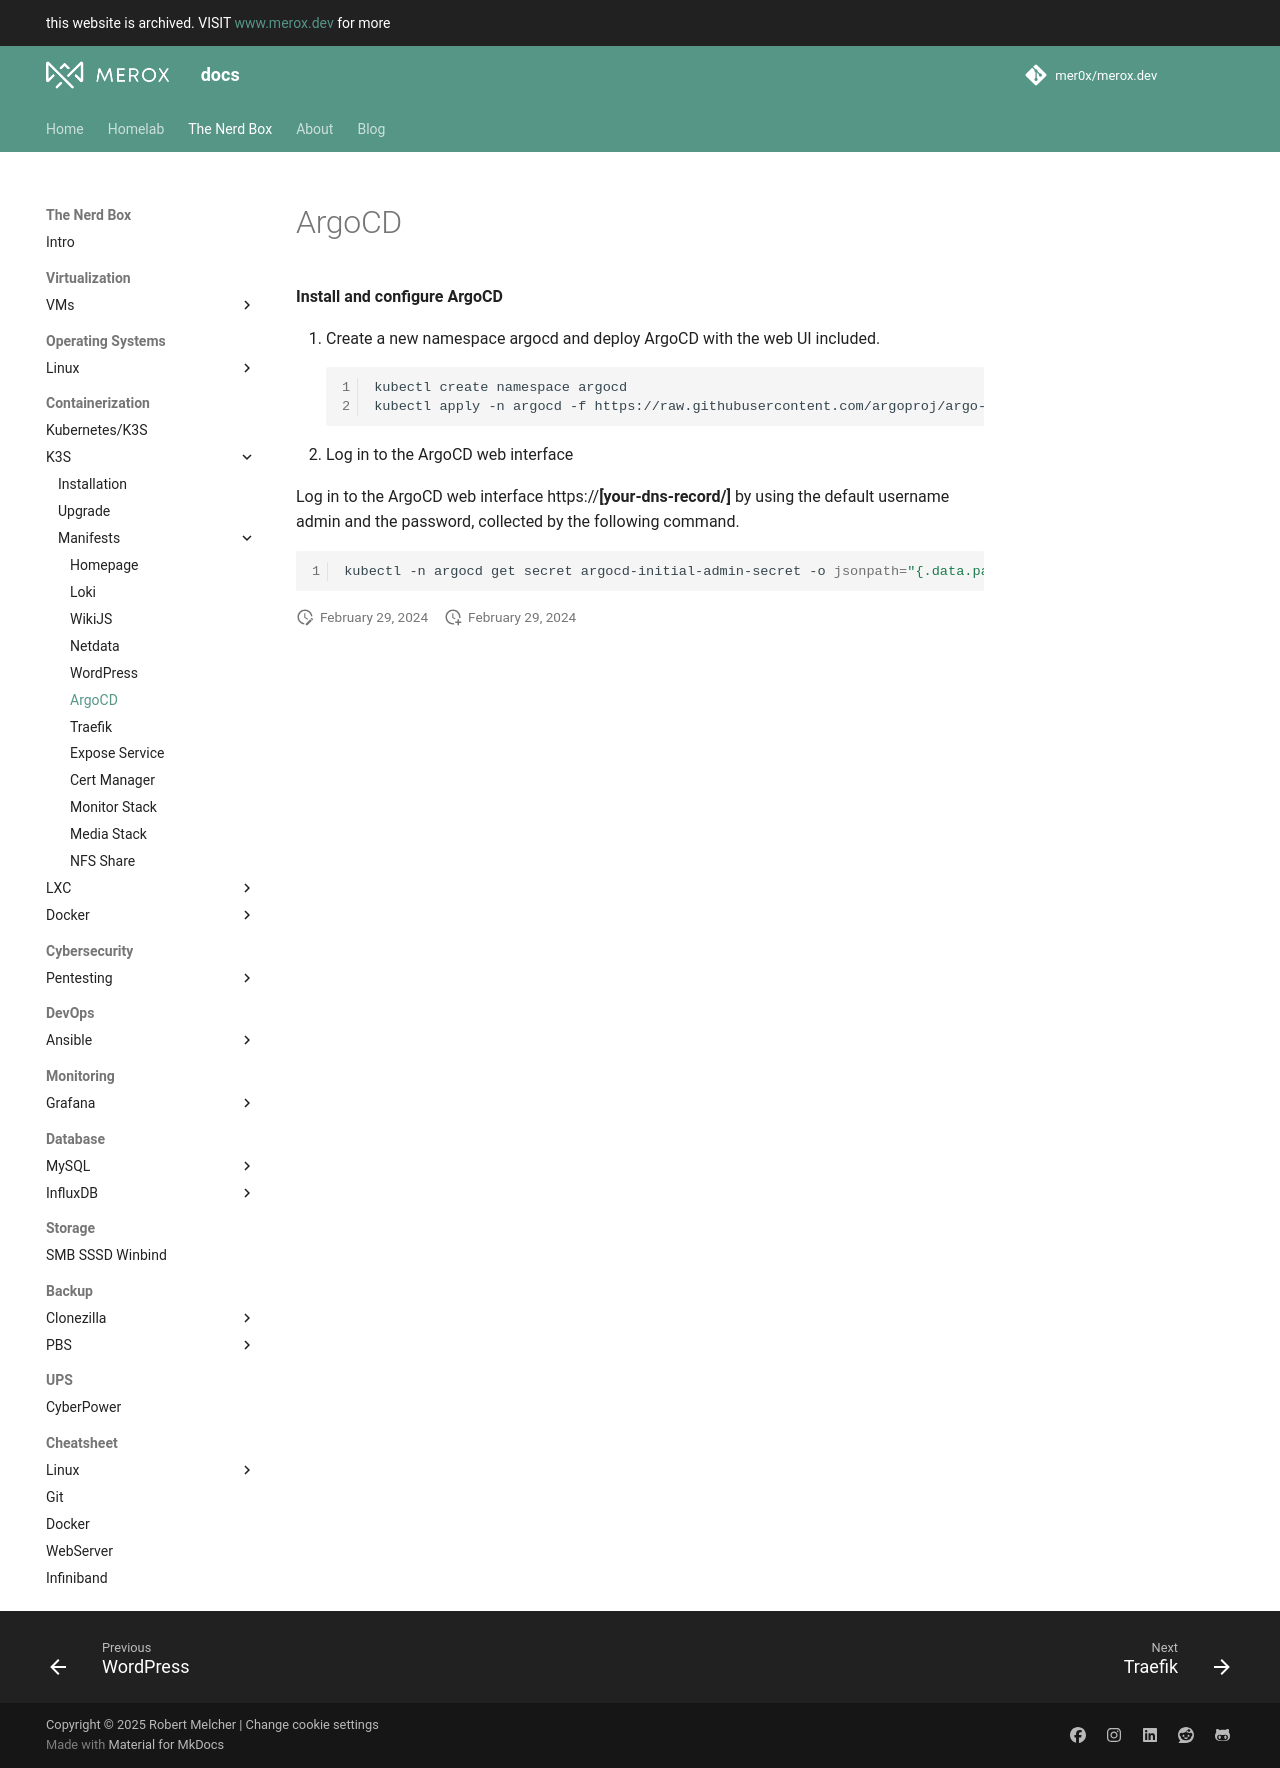

repository: mer0x/docs.merox.dev · page: operations/containerization/k3s/manifests/argocd/index.html · generator: mkdocs

**Install and configure ArgoCD**


1. Create a new namespace argocd and deploy ArgoCD with the web UI included.
```bash linenums="1"
kubectl create namespace argocd
kubectl apply -n argocd -f https://raw.githubusercontent.com/argoproj/argo-cd/stable/manifests/install.yaml
```
2. Log in to the ArgoCD web interface

Log in to the ArgoCD web interface https://**[your-dns-record/]** by using the default username admin and the password, collected by the following command.

```bash linenums="1"
kubectl -n argocd get secret argocd-initial-admin-secret -o jsonpath="{.data.password}" | base64 -d
```
